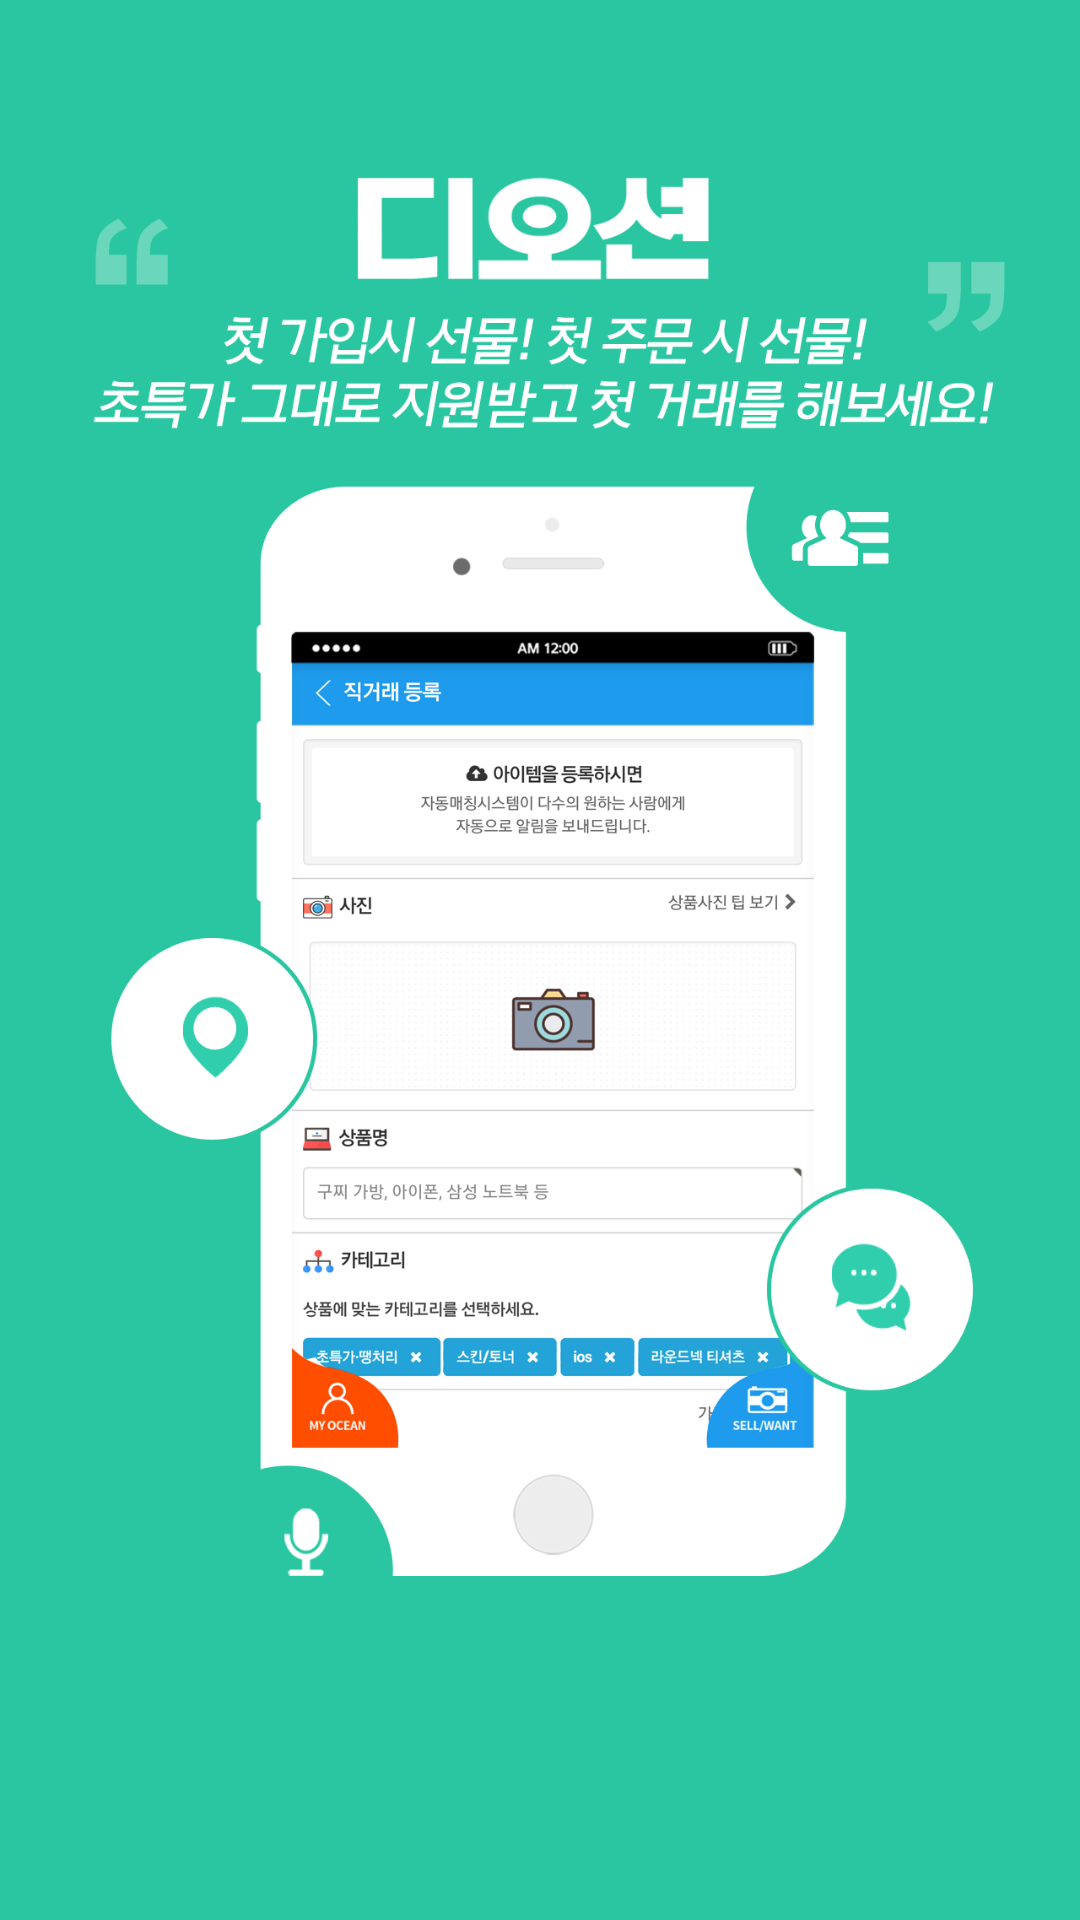

Layout XML and referenced resources for this Android screen:
<!-- AndroidManifest.xml: application theme AppTheme -->
<!-- res/layout/welcome_slide4.xml -->
<?xml version="1.0" encoding="utf-8"?>
<RelativeLayout xmlns:android="http://schemas.android.com/apk/res/android"
    android:layout_width="match_parent"
    android:layout_height="match_parent"
    android:background="@color/bg_screen4" >

    <ImageView
        android:id="@+id/item_iv"
        android:layout_width="match_parent"
        android:layout_height="match_parent"
        android:layout_alignParentLeft="true"
        android:layout_alignParentTop="true"
        android:src="@drawable/intro_roll04" />

</RelativeLayout>
<!-- resources referenced by this layout -->
<resources>
  <color name="bg_screen4">#29c6a1</color>
  <!-- drawable intro_roll04: png bitmap (drawable-xxxhdpi, 185987 bytes) -->
  <style name="AppTheme" parent="Theme.AppCompat.Light.DarkActionBar">
          
          <item name="colorPrimary">@color/colorPrimary</item>
          <item name="colorPrimaryDark">@color/colorPrimaryDark</item>
          <item name="colorAccent">@color/colorAccent</item>
      </style>
  <color name="colorPrimary">#3F51B5</color>
  <color name="colorPrimaryDark">#303F9F</color>
  <color name="colorAccent">#FF4081</color>
</resources>
